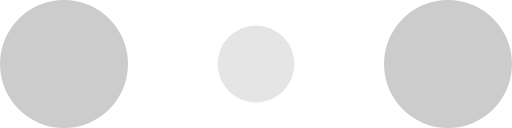
t = 0.00 s
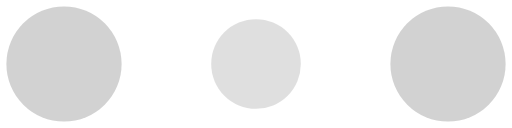
t = 0.10 s
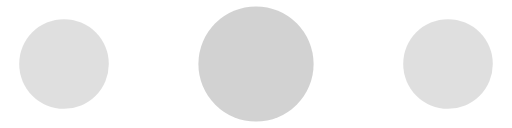
t = 0.30 s
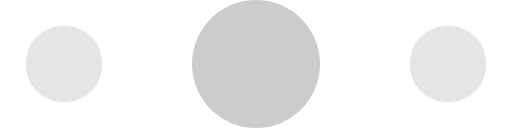
t = 0.40 s
t = 0.50 s: frame unchanged from t = 0.30 s, image omitted
t = 0.70 s: frame unchanged from t = 0.10 s, image omitted

The animated SVG that drew these frames (rendered in a browser with its animation timeline set to each time). Animation: 6 SMIL elements (animate=6); one cycle of 0.80 s, repeats indefinitely.

<svg width="150" height="37.5" viewBox="0 0 120 30" fill="#ccc"><circle cx="15" cy="15" r="15"><animate attributeName="r" from="15" to="15" begin="0s" dur="0.8s" values="15;9;15" calcMode="linear" repeatCount="indefinite"/><animate attributeName="fill-opacity" from="1" to="1" begin="0s" dur="0.8s" values="1;.5;1" calcMode="linear" repeatCount="indefinite"/></circle><circle cx="60" cy="15" r="9" fillOpacity=".3"><animate attributeName="r" from="9" to="9" begin="0s" dur="0.8s" values="9;15;9" calcMode="linear" repeatCount="indefinite"/><animate attributeName="fill-opacity" from=".5" to=".5" begin="0s" dur="0.8s" values=".5;1;.5" calcMode="linear" repeatCount="indefinite"/></circle><circle cx="105" cy="15" r="15"><animate attributeName="r" from="15" to="15" begin="0s" dur="0.8s" values="15;9;15" calcMode="linear" repeatCount="indefinite"/><animate attributeName="fill-opacity" from="1" to="1" begin="0s" dur="0.8s" values="1;.5;1" calcMode="linear" repeatCount="indefinite"/></circle></svg>